The GitHub repository KhuwaishGoyal28/Fake_Luxury_Detection contains a labelled image folder "datasets" with 2 categories: fake, real. Examples follow, each with its label.

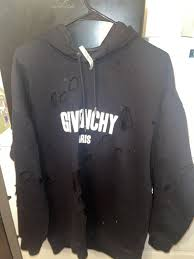
Label: fake

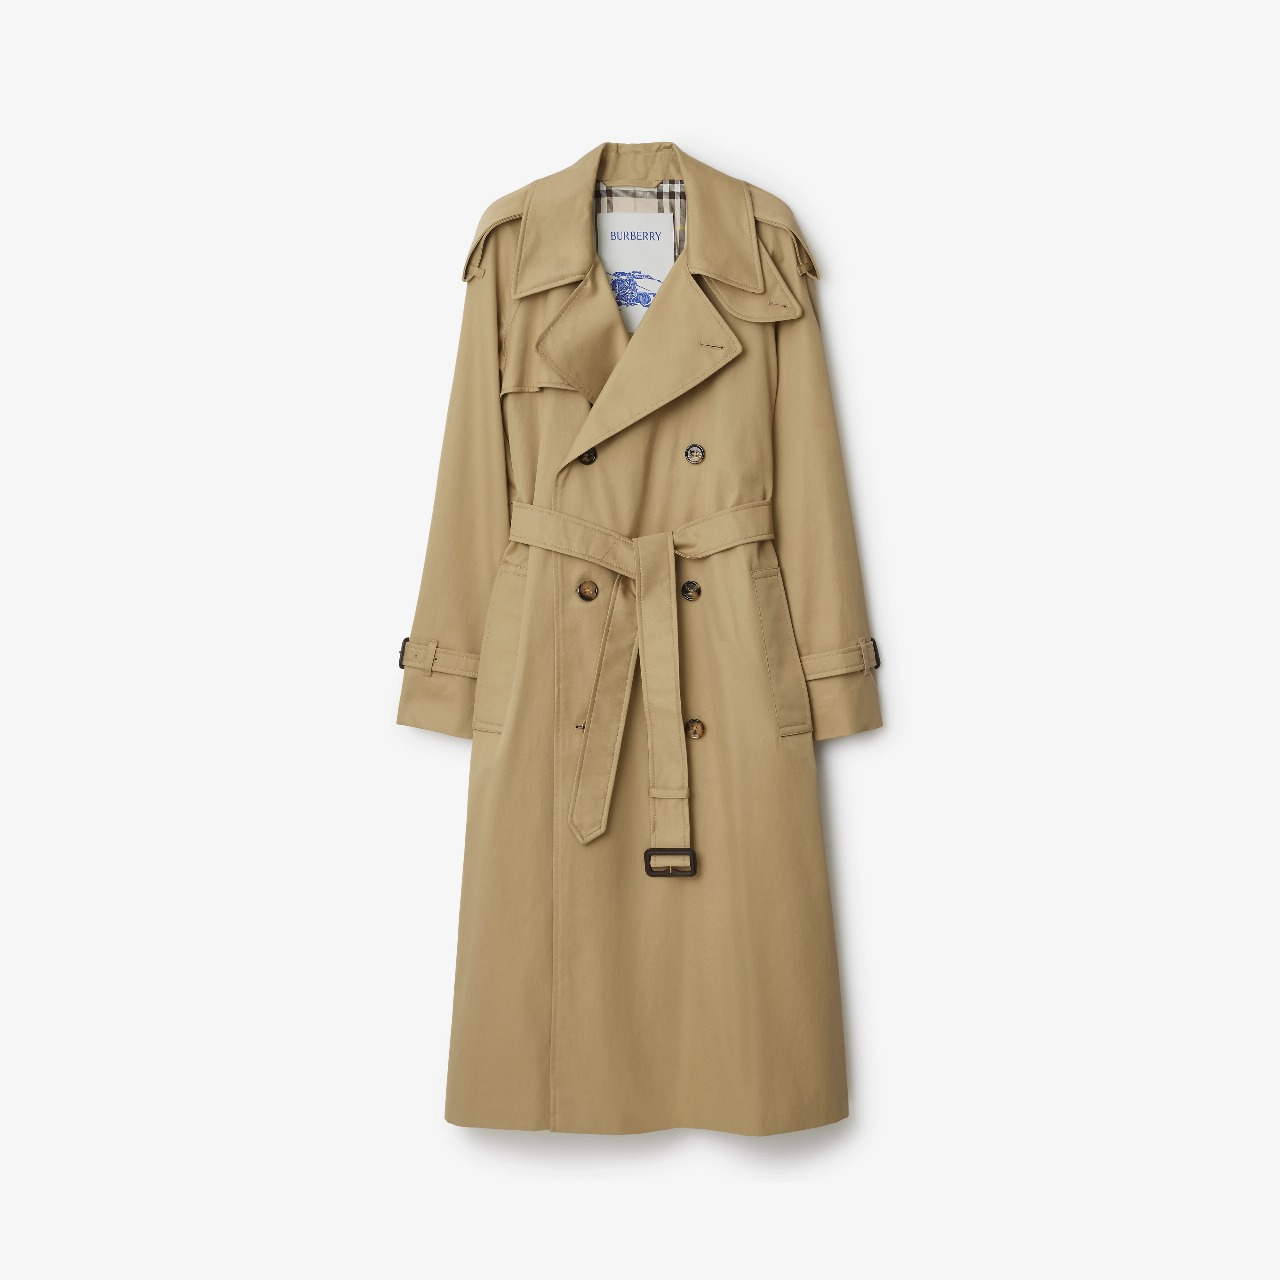
Label: real

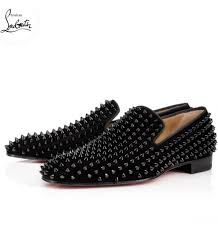
Label: fake

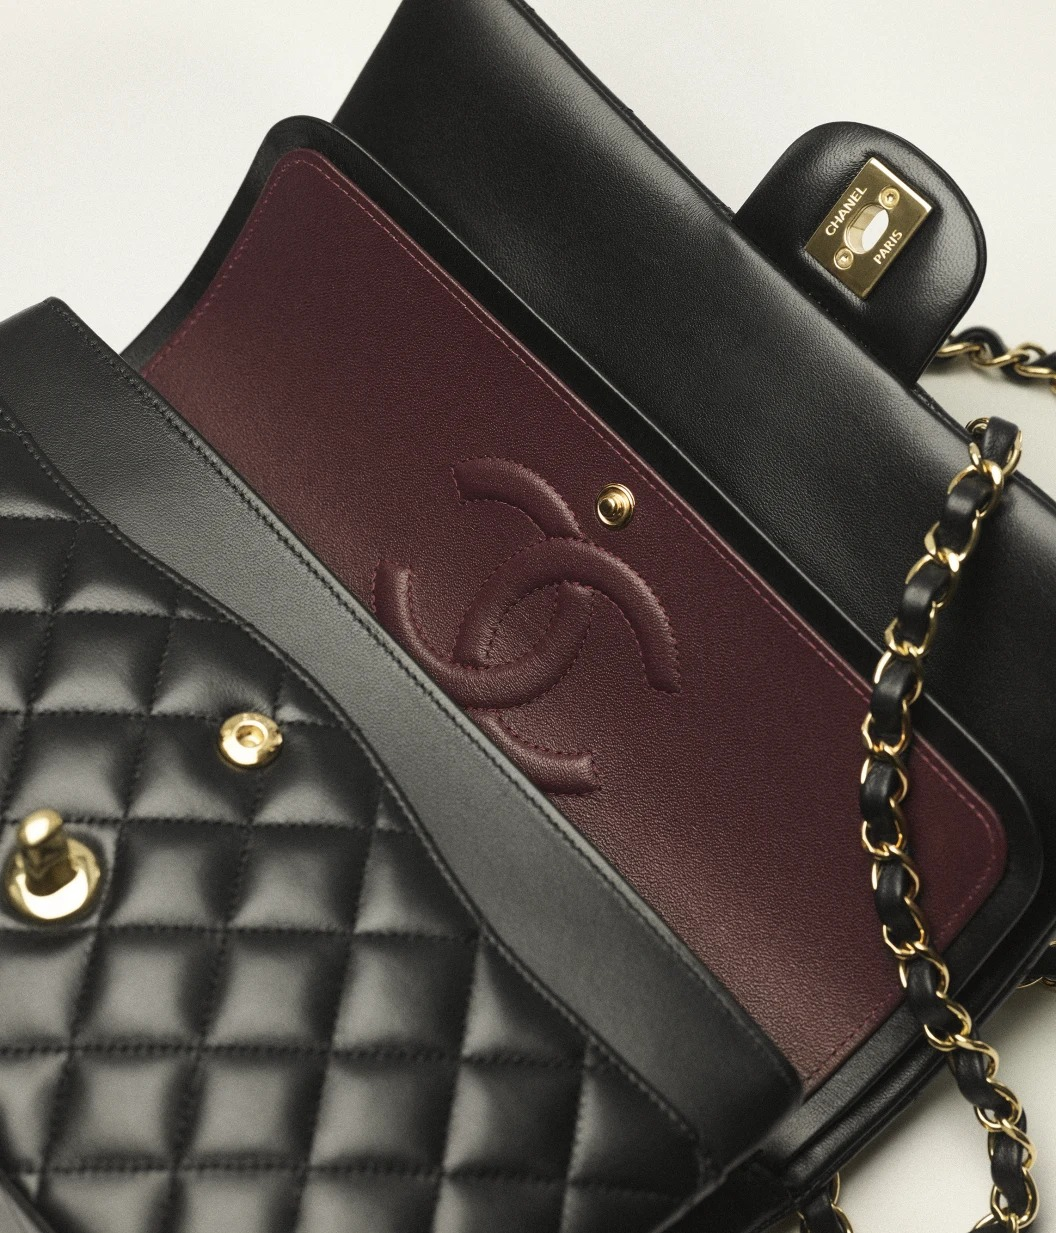
Label: real

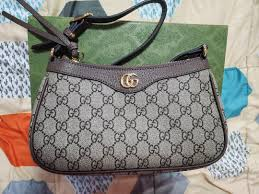
Label: fake

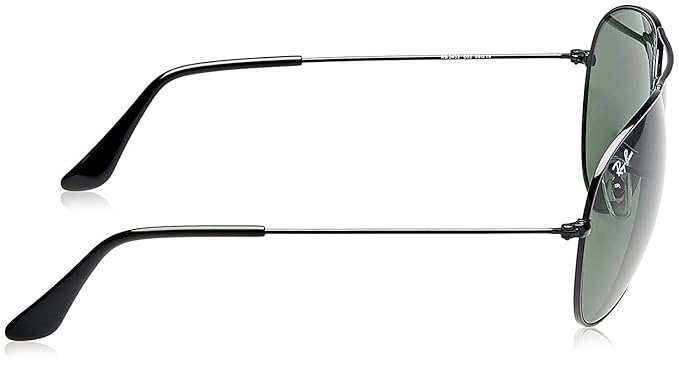
Label: real
